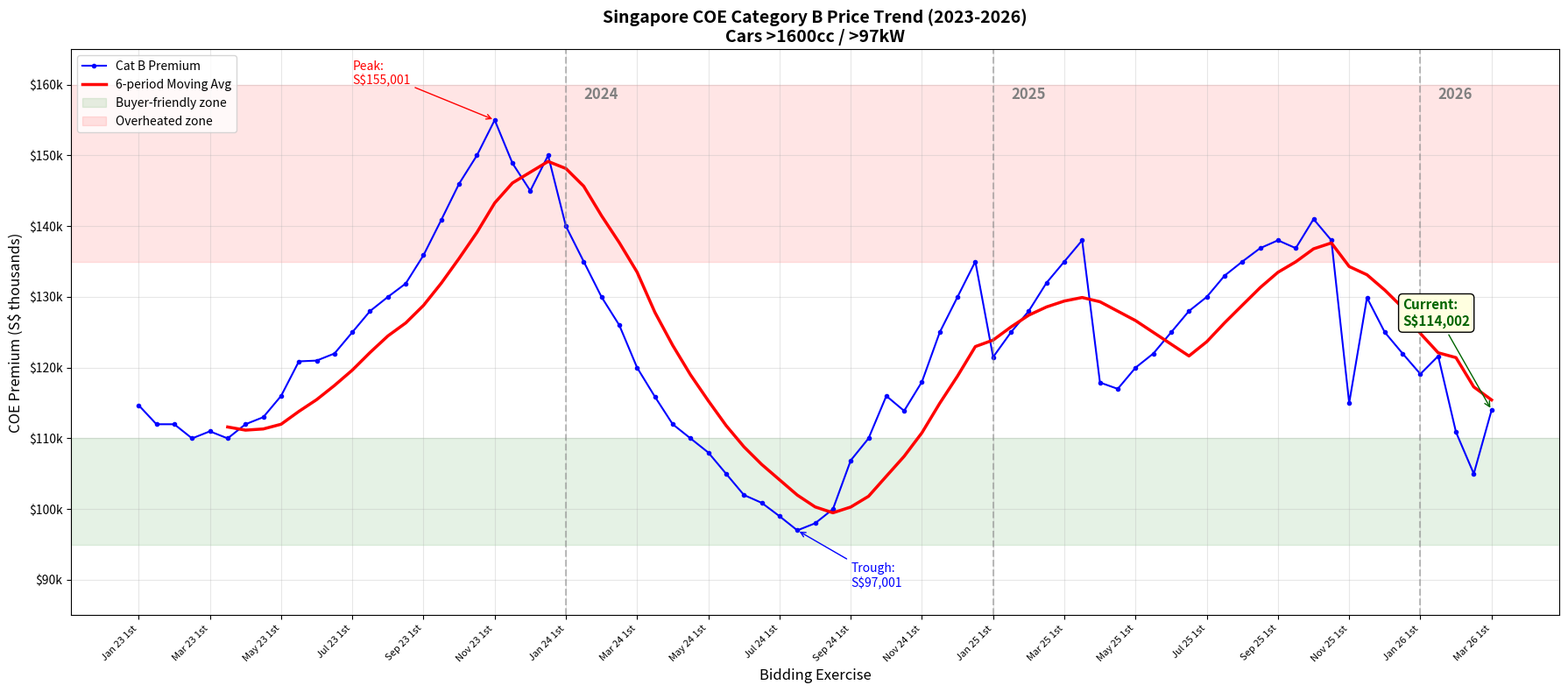

Source code (Python): (Note: this script raises an exception after producing the figure.)
#!/usr/bin/env python3
"""Singapore COE Analysis - Category B prices, supply/demand, and market outlook."""

import matplotlib
matplotlib.use('Agg')
import matplotlib.pyplot as plt
import matplotlib.ticker as mticker
import numpy as np
from datetime import datetime

# ============================================================
# DATA: Category B COE prices (S$) from 2023 to Mar 2026
# ============================================================
coe_data = [
    # 2023
    ("Jan 23 1st", 114689),
    ("Jan 23 2nd", 112001),
    ("Feb 23 1st", 112000),
    ("Feb 23 2nd", 110001),
    ("Mar 23 1st", 111000),
    ("Mar 23 2nd", 110001),
    ("Apr 23 1st", 112001),
    ("Apr 23 2nd", 113001),
    ("May 23 1st", 116001),
    ("May 23 2nd", 120889),
    ("Jun 23 1st", 121001),
    ("Jun 23 2nd", 122001),
    ("Jul 23 1st", 125001),
    ("Jul 23 2nd", 128001),
    ("Aug 23 1st", 130001),
    ("Aug 23 2nd", 131889),
    ("Sep 23 1st", 135889),
    ("Sep 23 2nd", 140889),
    ("Oct 23 1st", 146002),
    ("Oct 23 2nd", 150001),
    ("Nov 23 1st", 155001),
    ("Nov 23 2nd", 148889),
    ("Dec 23 1st", 145001),
    ("Dec 23 2nd", 150001),
    # 2024
    ("Jan 24 1st", 140001),
    ("Jan 24 2nd", 135001),
    ("Feb 24 1st", 130001),
    ("Feb 24 2nd", 126001),
    ("Mar 24 1st", 120001),
    ("Mar 24 2nd", 115889),
    ("Apr 24 1st", 112001),
    ("Apr 24 2nd", 110001),
    ("May 24 1st", 108001),
    ("May 24 2nd", 105001),
    ("Jun 24 1st", 102001),
    ("Jun 24 2nd", 100889),
    ("Jul 24 1st", 99001),
    ("Jul 24 2nd", 97001),
    ("Aug 24 1st", 98001),
    ("Aug 24 2nd", 100001),
    ("Sep 24 1st", 106890),
    ("Sep 24 2nd", 110001),
    ("Oct 24 1st", 116002),
    ("Oct 24 2nd", 113890),
    ("Nov 24 1st", 118001),
    ("Nov 24 2nd", 125001),
    ("Dec 24 1st", 130001),
    ("Dec 24 2nd", 135001),
    # 2025
    ("Jan 25 1st", 121501),
    ("Jan 25 2nd", 125001),
    ("Feb 25 1st", 128001),
    ("Feb 25 2nd", 132001),
    ("Mar 25 1st", 135001),
    ("Mar 25 2nd", 138001),
    ("Apr 25 1st", 117899),
    ("Apr 25 2nd", 117003),
    ("May 25 1st", 120001),
    ("May 25 2nd", 122001),
    ("Jun 25 1st", 125001),
    ("Jun 25 2nd", 128001),
    ("Jul 25 1st", 130001),
    ("Jul 25 2nd", 133001),
    ("Aug 25 1st", 135001),
    ("Aug 25 2nd", 136890),
    ("Sep 25 1st", 138001),
    ("Sep 25 2nd", 136890),
    ("Oct 25 1st", 141000),
    ("Oct 25 2nd", 138001),
    ("Nov 25 1st", 115001),
    ("Nov 25 2nd", 129890),
    ("Dec 25 1st", 125001),
    ("Dec 25 2nd", 122001),
    # 2026
    ("Jan 26 1st", 119100),
    ("Jan 26 2nd", 121634),
    ("Feb 26 1st", 110890),
    ("Feb 26 2nd", 105001),
    ("Mar 26 1st", 114002),
]

labels = [d[0] for d in coe_data]
prices = [d[1] for d in coe_data]

# ============================================================
# FIGURE 1: COE Category B Price Trend (2023-2026)
# ============================================================
fig1, ax1 = plt.subplots(figsize=(18, 8))

x = np.arange(len(prices))
ax1.plot(x, [p/1000 for p in prices], 'b-o', markersize=3, linewidth=1.5, label='Cat B Premium')

# Moving average (6-period)
window = 6
ma = np.convolve([p/1000 for p in prices], np.ones(window)/window, mode='valid')
ax1.plot(x[window-1:], ma, 'r-', linewidth=2.5, label=f'{window}-period Moving Avg')

# Highlight key zones
ax1.axhspan(95, 110, alpha=0.1, color='green', label='Buyer-friendly zone')
ax1.axhspan(135, 160, alpha=0.1, color='red', label='Overheated zone')

# Mark current price
ax1.annotate(f'Current:\nS${prices[-1]:,}',
             xy=(len(prices)-1, prices[-1]/1000),
             xytext=(len(prices)-6, prices[-1]/1000 + 12),
             arrowprops=dict(arrowstyle='->', color='darkgreen'),
             fontsize=11, fontweight='bold', color='darkgreen',
             bbox=dict(boxstyle='round,pad=0.3', facecolor='lightyellow'))

# Mark all-time high in this period
max_idx = prices.index(max(prices))
ax1.annotate(f'Peak:\nS${prices[max_idx]:,}',
             xy=(max_idx, prices[max_idx]/1000),
             xytext=(max_idx-8, prices[max_idx]/1000 + 5),
             arrowprops=dict(arrowstyle='->', color='red'),
             fontsize=10, color='red')

# Mark trough
min_idx = prices.index(min(prices))
ax1.annotate(f'Trough:\nS${prices[min_idx]:,}',
             xy=(min_idx, prices[min_idx]/1000),
             xytext=(min_idx+3, prices[min_idx]/1000 - 8),
             arrowprops=dict(arrowstyle='->', color='blue'),
             fontsize=10, color='blue')

# Year dividers
for year_start_label, year_name in [("Jan 24 1st", "2024"), ("Jan 25 1st", "2025"), ("Jan 26 1st", "2026")]:
    idx = labels.index(year_start_label)
    ax1.axvline(x=idx, color='gray', linestyle='--', alpha=0.5)
    ax1.text(idx+1, max(prices)/1000 + 3, year_name, fontsize=12, fontweight='bold', color='gray')

ax1.set_xlabel('Bidding Exercise', fontsize=12)
ax1.set_ylabel('COE Premium (S$ thousands)', fontsize=12)
ax1.set_title('Singapore COE Category B Price Trend (2023-2026)\nCars >1600cc / >97kW', fontsize=14, fontweight='bold')
ax1.set_xticks(x[::4])
ax1.set_xticklabels([labels[i] for i in range(0, len(labels), 4)], rotation=45, ha='right', fontsize=8)
ax1.yaxis.set_major_formatter(mticker.FormatStrFormatter('$%dk'))
ax1.legend(loc='upper left', fontsize=10)
ax1.grid(True, alpha=0.3)
ax1.set_ylim(85, 165)

plt.tight_layout()
fig1.savefig('/home/user/aldegonde/coe_price_trend.png', dpi=150)
print("Saved: coe_price_trend.png")

# ============================================================
# FIGURE 2: Supply vs Demand + Price
# ============================================================
# Quarterly COE quota data (Cat B approximate)
supply_demand_data = [
    # (Quarter, Cat B Quota/month, Bids/month approx, Avg Price)
    ("Q1 2023", 700, 1050, 112000),
    ("Q2 2023", 720, 1100, 118000),
    ("Q3 2023", 710, 1200, 132000),
    ("Q4 2023", 690, 1250, 150000),
    ("Q1 2024", 730, 1150, 132000),
    ("Q2 2024", 750, 1050, 108000),
    ("Q3 2024", 780, 1000, 99000),
    ("Q4 2024", 790, 1100, 120000),
    ("Q1 2025", 800, 1150, 128000),
    ("Q2 2025", 810, 1100, 118000),
    ("Q3 2025", 830, 1200, 135000),
    ("Q4 2025", 850, 1100, 122000),
    ("Q1 2026", 815, 1261, 114000),
    ("Q2 2026*", 860, 1100, None),  # Forecast
    ("Q3 2026*", 900, 1050, None),  # Forecast
    ("Q4 2026*", 920, 1000, None),  # Forecast
]

fig2, (ax2a, ax2b) = plt.subplots(2, 1, figsize=(14, 12))

quarters = [d[0] for d in supply_demand_data]
supply = [d[1] for d in supply_demand_data]
demand = [d[2] for d in supply_demand_data]
avg_prices = [d[3] for d in supply_demand_data]

x2 = np.arange(len(quarters))
width = 0.35

bars1 = ax2a.bar(x2 - width/2, supply, width, label='COE Quota (Supply/month)', color='steelblue', alpha=0.8)
bars2 = ax2a.bar(x2 + width/2, demand, width, label='Bids (Demand/month)', color='coral', alpha=0.8)

# Forecast shading
forecast_start = 12
ax2a.axvspan(forecast_start - 0.5, len(quarters) - 0.5, alpha=0.1, color='yellow')
ax2a.text(forecast_start + 1, max(demand) + 30, 'FORECAST', fontsize=12, fontweight='bold',
          color='orange', ha='center', style='italic')

# Demand/Supply ratio line
ratio = [d/s for s, d in zip(supply, demand)]
ax2a_twin = ax2a.twinx()
ax2a_twin.plot(x2, ratio, 'g-s', markersize=6, linewidth=2, label='Demand/Supply Ratio')
ax2a_twin.axhline(y=1.0, color='green', linestyle=':', alpha=0.5)
ax2a_twin.set_ylabel('Demand/Supply Ratio', color='green', fontsize=11)
ax2a_twin.tick_params(axis='y', labelcolor='green')
ax2a_twin.set_ylim(0.8, 2.0)

ax2a.set_xlabel('Quarter', fontsize=11)
ax2a.set_ylabel('Number of COEs / Bids per month', fontsize=11)
ax2a.set_title('COE Category B: Supply vs Demand', fontsize=14, fontweight='bold')
ax2a.set_xticks(x2)
ax2a.set_xticklabels(quarters, rotation=45, ha='right', fontsize=9)
ax2a.legend(loc='upper left', fontsize=10)
ax2a_twin.legend(loc='upper right', fontsize=10)
ax2a.grid(True, alpha=0.3, axis='y')

# Price chart with forecast
actual_prices = [p for p in avg_prices if p is not None]
forecast_prices = [114000, 108000, 100000, 95000]  # Predicted decline
all_prices_plot = actual_prices + forecast_prices[1:]

ax2b.plot(range(len(actual_prices)), [p/1000 for p in actual_prices], 'b-o',
          markersize=6, linewidth=2, label='Actual Avg Price')
ax2b.plot(range(len(actual_prices)-1, len(all_prices_plot)),
          [p/1000 for p in [actual_prices[-1]] + forecast_prices[1:]],
          'r--s', markersize=6, linewidth=2, label='Forecast Price')

ax2b.axvspan(len(actual_prices) - 0.5, len(all_prices_plot) - 0.5, alpha=0.1, color='yellow')

# Best buy window
ax2b.axvspan(13.5, 15.5, alpha=0.2, color='green')
ax2b.text(14.5, 92, 'BEST BUY\nWINDOW', fontsize=11, fontweight='bold',
          color='darkgreen', ha='center')

ax2b.set_xlabel('Quarter', fontsize=11)
ax2b.set_ylabel('Avg COE Premium (S$ thousands)', fontsize=11)
ax2b.set_title('COE Category B: Price Trend & Forecast', fontsize=14, fontweight='bold')
ax2b.set_xticks(range(len(quarters)))
ax2b.set_xticklabels(quarters, rotation=45, ha='right', fontsize=9)
ax2b.yaxis.set_major_formatter(mticker.FormatStrFormatter('$%dk'))
ax2b.legend(fontsize=10)
ax2b.grid(True, alpha=0.3)
ax2b.set_ylim(85, 160)

plt.tight_layout()
fig2.savefig('/home/user/aldegonde/coe_supply_demand.png', dpi=150)
print("Saved: coe_supply_demand.png")

# ============================================================
# FIGURE 3: Petrol vs Hybrid vs EV - Total Cost of Ownership
# ============================================================
fig3, (ax3a, ax3b) = plt.subplots(1, 2, figsize=(16, 8))

# --- 10-Year TCO Comparison (SUV segment) ---
categories = ['Purchase\n(after rebates)', 'COE\n(Cat B)', 'Fuel/Energy\n(10yr)', 'Road Tax\n(10yr)',
               'Insurance\n(10yr)', 'Maintenance\n(10yr)']

# Approximate costs for SUV segment in Singapore (S$)
petrol_costs = [85000, 114000, 28000, 8000, 18000, 15000]
hybrid_costs = [90000, 114000, 18000, 9000, 20000, 12000]
ev_costs =     [75000, 114000, 10000, 14000, 24000, 8000]  # After ~S$30k rebates

x3 = np.arange(len(categories))
w = 0.25

ax3a.bar(x3 - w, [c/1000 for c in petrol_costs], w, label='Petrol SUV', color='gray', alpha=0.8)
ax3a.bar(x3, [c/1000 for c in hybrid_costs], w, label='Hybrid SUV', color='skyblue', alpha=0.8)
ax3a.bar(x3 + w, [c/1000 for c in ev_costs], w, label='Electric SUV', color='limegreen', alpha=0.8)

ax3a.set_ylabel('Cost (S$ thousands)', fontsize=11)
ax3a.set_title('Cost Breakdown by Category\n(SUV Segment, 10-Year Ownership)', fontsize=13, fontweight='bold')
ax3a.set_xticks(x3)
ax3a.set_xticklabels(categories, fontsize=9)
ax3a.legend(fontsize=10)
ax3a.grid(True, alpha=0.3, axis='y')
ax3a.yaxis.set_major_formatter(mticker.FormatStrFormatter('$%dk'))

# --- Total TCO bar chart ---
total_petrol = sum(petrol_costs)
total_hybrid = sum(hybrid_costs)
total_ev = sum(ev_costs)

bars = ax3b.barh(['Electric SUV\n(with rebates)', 'Hybrid SUV', 'Petrol SUV'],
                  [total_ev/1000, total_hybrid/1000, total_petrol/1000],
                  color=['limegreen', 'skyblue', 'gray'], alpha=0.8, height=0.5)

for bar, total in zip(bars, [total_ev, total_hybrid, total_petrol]):
    ax3b.text(bar.get_width() + 2, bar.get_y() + bar.get_height()/2,
              f'S${total:,.0f}', va='center', fontsize=12, fontweight='bold')

savings_vs_petrol_ev = total_petrol - total_ev
savings_vs_petrol_hy = total_petrol - total_hybrid
ax3b.text(total_ev/1000/2, 0, f'Save S${savings_vs_petrol_ev:,}\nvs petrol',
          ha='center', va='center', fontsize=10, color='darkgreen', fontweight='bold')
ax3b.text(total_hybrid/1000/2, 1, f'Save S${savings_vs_petrol_hy:,}\nvs petrol',
          ha='center', va='center', fontsize=10, color='darkblue', fontweight='bold')

ax3b.set_xlabel('Total 10-Year Cost of Ownership (S$ thousands)', fontsize=11)
ax3b.set_title('Total Cost of Ownership Comparison\n(10 Years, SUV Segment)', fontsize=13, fontweight='bold')
ax3b.xaxis.set_major_formatter(mticker.FormatStrFormatter('$%dk'))
ax3b.set_xlim(0, 320)
ax3b.grid(True, alpha=0.3, axis='x')

plt.tight_layout()
fig3.savefig('/home/user/aldegonde/tco_comparison.png', dpi=150)
print("Saved: tco_comparison.png")

# ============================================================
# FIGURE 4: COE Renewal vs New Car Decision Matrix
# ============================================================
fig4, ax4 = plt.subplots(figsize=(14, 8))

# Scenario comparison for Subaru Forester owner with 1 year COE left
scenarios = {
    'Renew COE\n5 years\n(50% PQP)': {
        'upfront': 57000,  # ~50% of PQP (~S$114k)
        'maintenance_5yr': 8000,
        'road_tax_surcharge': 3000,
        'insurance_premium': 2000,
        'fuel_5yr': 14000,
        'total': 84000,
    },
    'Renew COE\n10 years\n(100% PQP)': {
        'upfront': 114000,  # Full PQP
        'maintenance_10yr': 20000,
        'road_tax_surcharge': 8000,
        'insurance_premium': 5000,
        'fuel_10yr': 28000,
        'total': 175000,
    },
    'New Petrol\nSUV': {
        'upfront': 199000,  # OMV + COE + dealer
        'maintenance_10yr': 15000,
        'road_tax': 8000,
        'insurance': 18000,
        'fuel_10yr': 28000,
        'total': 268000,
    },
    'New Hybrid\nSUV': {
        'upfront': 204000,
        'maintenance_10yr': 12000,
        'road_tax': 9000,
        'insurance': 20000,
        'fuel_10yr': 18000,
        'total': 263000,
    },
    'New Electric\nSUV': {
        'upfront': 189000,  # After rebates
        'maintenance_10yr': 8000,
        'road_tax': 14000,
        'insurance': 24000,
        'fuel_10yr': 10000,
        'total': 245000,
    },
}

scenario_names = list(scenarios.keys())
totals = [scenarios[s]['total']/1000 for s in scenario_names]
colors = ['#FFD700', '#FFA500', 'gray', 'skyblue', 'limegreen']

bars = ax4.bar(scenario_names, totals, color=colors, alpha=0.85, width=0.6,
               edgecolor='black', linewidth=0.5)

for bar, total, name in zip(bars, totals, scenario_names):
    ax4.text(bar.get_x() + bar.get_width()/2, bar.get_height() + 3,
             f'S${total:.0f}k', ha='center', fontsize=12, fontweight='bold')

# Add value indicator
ax4.annotate('CHEAPEST\nOPTION', xy=(0, totals[0]),
             xytext=(0.5, totals[0] + 30),
             arrowprops=dict(arrowstyle='->', color='darkgreen', lw=2),
             fontsize=12, fontweight='bold', color='darkgreen', ha='center')

ax4.annotate('BEST LONG-TERM\nVALUE (new car)', xy=(4, totals[4]),
             xytext=(3.5, totals[4] + 30),
             arrowprops=dict(arrowstyle='->', color='green', lw=2),
             fontsize=11, fontweight='bold', color='green', ha='center')

ax4.set_ylabel('Total Cost (S$ thousands)', fontsize=12)
ax4.set_title('Decision Matrix: Renew COE vs Buy New Car\n(Subaru Forester Owner, Cat B, 2026)', fontsize=14, fontweight='bold')
ax4.yaxis.set_major_formatter(mticker.FormatStrFormatter('$%dk'))
ax4.grid(True, alpha=0.3, axis='y')
ax4.set_ylim(0, 320)

# Add footnotes
ax4.text(0.02, 0.02,
         'Note: 5-yr renewal = non-renewable, car must be scrapped after.\n'
         '10-yr renewal costs include higher maintenance & road tax surcharges for older vehicles.\n'
         'New car prices are approximate all-in (COE + ARF + dealer) for mid-range SUV segment.\n'
         'EV prices reflect S$30k EEAI+VES rebates available in 2026.',
         transform=ax4.transAxes, fontsize=8, verticalalignment='bottom',
         bbox=dict(boxstyle='round', facecolor='lightyellow', alpha=0.8))

plt.tight_layout()
fig4.savefig('/home/user/aldegonde/decision_matrix.png', dpi=150)
print("Saved: decision_matrix.png")

print("\n=== ALL CHARTS GENERATED ===")
